Photos from the image-classification dataset "training_data" in the GitHub repository aryanchugh816/Rock-Paper-Scissors. Its 3 classes are: paper, rock, scissor.

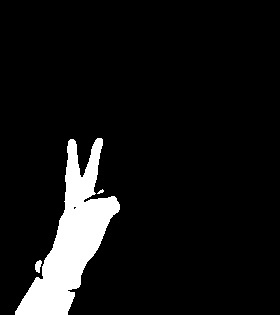
Label: scissor

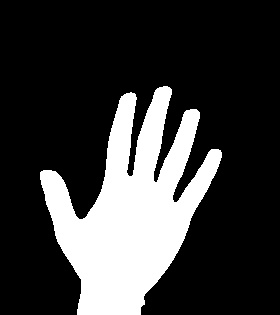
Label: paper

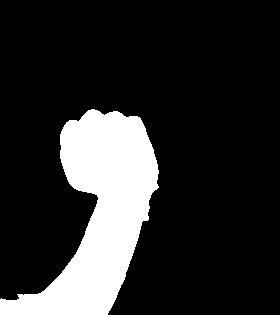
Label: rock

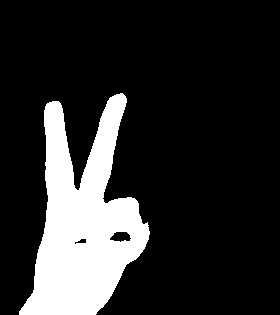
Label: scissor

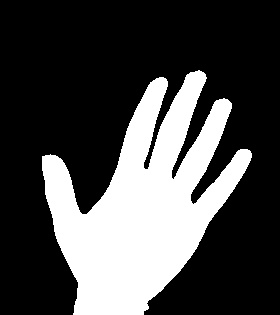
Label: paper

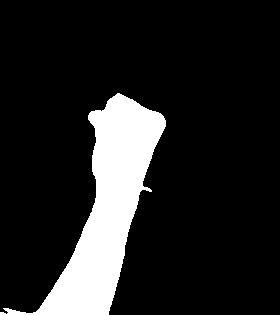
Label: rock
